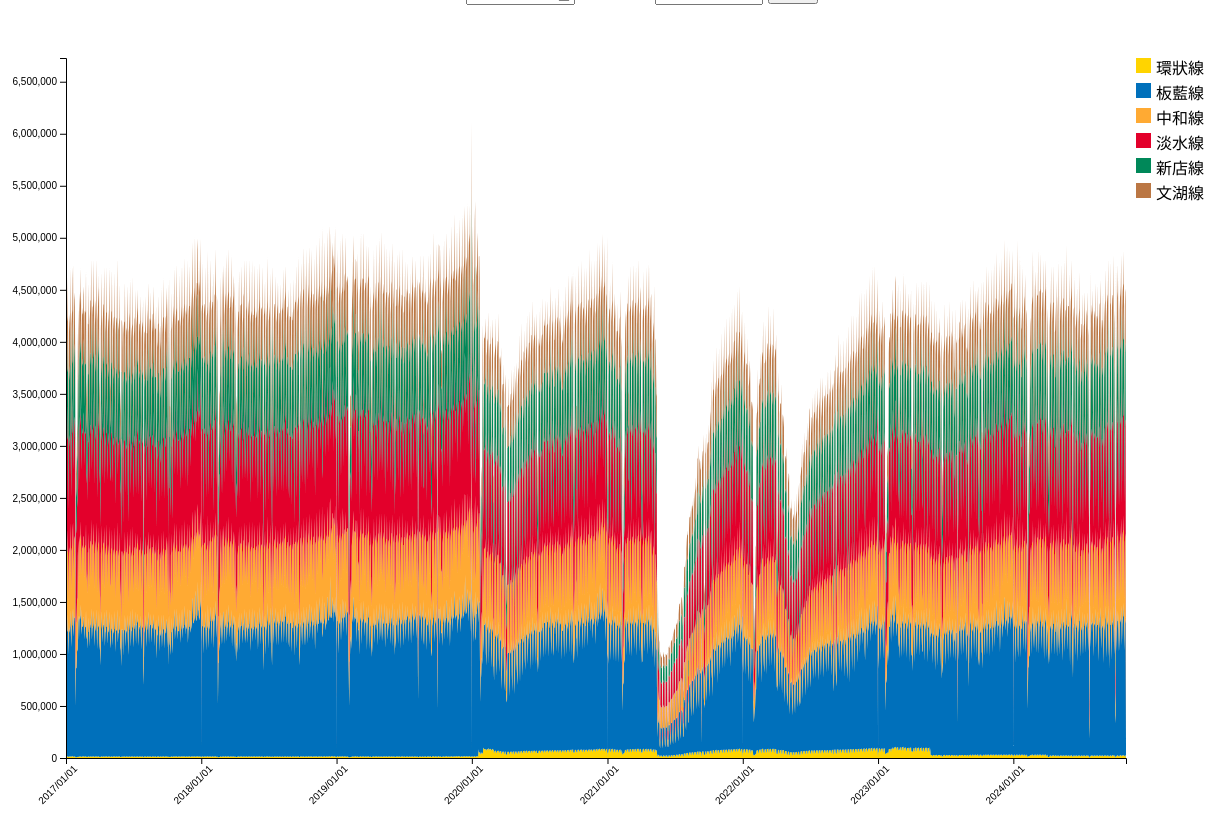
D3 v4 page, settled after 480 driven frames (8 s of simulated time); the page loaded 1 data file(s).


// ── graph3.js
// 設定 SVG 容器尺寸與邊距
const margin = { top: 50, right: 80, bottom: 50, left: 60 };
const width = 1200 - margin.left - margin.right;
const height = 800 - margin.top - margin.bottom;

const svg = d3.select("svg")
    .append("g")
    .attr("transform", `translate(${margin.left},${margin.top})`);

// 定義顏色與名稱
const lineInfo = {
    "Yellow": { name: "環狀線", color: "#FFD400" },
    "Blue": { name: "板藍線", color: "#0070BB" },
    "Orange": { name: "中和線", color: "#FFAA33" },
    "Red": { name: "淡水線", color: "#E3002B" },
    "Green": { name: "新店線", color: "#008859" },
    "Brown": { name: "文湖線", color: "#BB7744" }
};

const color = d3.scaleOrdinal()
    .domain(Object.keys(lineInfo))
    .range(Object.values(lineInfo).map(d => d.color));

// 定義縮放
const xScale = d3.scaleTime().range([0, width]);
const yScale = d3.scaleLinear().range([height, 0]);

// 堆疊生成器
const stack = d3.stack().keys(Object.keys(lineInfo));

// 區域生成器
const area = d3.area()
    .x(d => xScale(new Date(d.data.Date)))
    .y0(d => yScale(d[0]))
    .y1(d => yScale(d[1]));

// 加入 tooltip
const tooltip = d3.select("body").append("div")
    .attr("class", "tooltip")
    .style("opacity", 0);

// 讀取資料
d3.csv("data/all_year.csv", d3.autoType).then(data => {
    // 設定縮放域
    const dateExtent = d3.extent(data, d => new Date(d.Date));
    xScale.domain(dateExtent);
    yScale.domain([0, d3.max(data, d => 
        Object.values(d).slice(1).pop() * 1.1 // 增加 10% 的空間
    )]);

    // 初始化日期選擇器
    d3.select("#start-date").attr("min", d3.timeFormat("%Y-%m-%d")(dateExtent[0]));
    d3.select("#start-date").attr("max", d3.timeFormat("%Y-%m-%d")(dateExtent[1]));
    d3.select("#end-date").attr("min", d3.timeFormat("%Y-%m-%d")(dateExtent[0]));
    d3.select("#end-date").attr("max", d3.timeFormat("%Y-%m-%d")(dateExtent[1]));
    d3.select("#start-date").property("value", d3.timeFormat("%Y-%m-%d")(dateExtent[0]));
    d3.select("#end-date").property("value", d3.timeFormat("%Y-%m-%d")(dateExtent[1]));
    
    // 加入 brush
    const brush = d3.brushX()
        .extent([[0, 0], [width, height]])
        .on("end", updateChart);

    svg.append("g")
        .attr("class", "brush")
        .call(brush);

    // 堆疊資料
    const stackedData = stack(data);

    function mouseMove(event, d) {
        const date = xScale.invert(d3.mouse(this)[0]);
        const passengers = data.find(d => d.Date.getFullYear() === date.getFullYear() && d.Date.getMonth() === date.getMonth() && d.Date.getDate() === date.getDate());
        const weekday = d3.timeFormat("%a")(date); // 取得星期幾
        tooltip.transition()
            .duration(200)
            .style("opacity", .9);
        tooltip.html(`<strong>${d3.timeFormat("%Y/%m/%d")(date)} (${weekday})</strong><br>人次: ${passengers["Total"].toLocaleString()}`)
            .style("left", (d3.event.pageX + 10) + "px")
            .style("top", (d3.event.pageY - 28) + "px");
    }

    // 繪製堆疊區域
    svg.selectAll(".layer")
        .data(stackedData)
        .join("path")
        .attr("class", "layer")
        .attr("fill", d => color(d.key))
        .attr("d", area)
        .on("mousemove", (event, d) => {
            const date = xScale.invert(event.offsetX - margin.left);
            const passengers = data.find(d => d.Date.getFullYear() === date.getFullYear() && d.Date.getMonth() === date.getMonth() && d.Date.getDate() === date.getDate());
            const weekday = d3.timeFormat("%a")(date); // 取得星期幾
            tooltip.transition()
                .duration(200)
                .style("opacity", .9);
            tooltip.html(`<strong>${d3.timeFormat("%Y/%m/%d")(date)} (${weekday})</strong><br>${lineInfo[d.key].name}<br>人次: ${passengers[d.key].toLocaleString()}`)
                .style("left", (event.pageX + 10) + "px")
                .style("top", (event.pageY - 28) + "px");
        })
        .on("mouseout", (d) => {
            tooltip.transition()
                .duration(500)
                .style("opacity", 0);
        })
        .transition()
        .duration(1000)
        .attr("d", area);

    // 加入白底長方形
    svg.append("rect")
        .attr("x", -margin.left)
        .attr("y", -margin.top)
        .attr("width", margin.left)
        .attr("height", height + margin.top + margin.bottom)
        .attr("fill", "white");

    svg.append("rect")
        .attr("x", width)
        .attr("y", -margin.top)
        .attr("width", margin.right)
        .attr("height", height + margin.top + margin.bottom)
        .attr("fill", "white");

    // 繪製 X 軸
    svg.append("g")
        .attr("transform", `translate(0,${height})`)
        .attr("class", "x-axis")
        .call(d3.axisBottom(xScale).tickFormat(d3.timeFormat("%Y/%m/%d")))
        .selectAll("text")
        .attr("transform", "rotate(-45)")
        .style("text-anchor", "end");

    // 繪製 Y 軸
    svg.append("g")
        .attr("class", "y-axis")
        .call(d3.axisLeft(yScale));

    // 加入圖例
    const legend = svg.append("g")
        .attr("transform", `translate(${width + 10}, 0)`);

    legend.selectAll("rect")
        .data(Object.keys(lineInfo))
        .join("rect")
        .attr("x", 0)
        .attr("y", (d, i) => i * 25)
        .attr("width", 15)
        .attr("height", 15)
        .attr("fill", d => lineInfo[d].color);

    legend.selectAll("text")
        .data(Object.keys(lineInfo))
        .join("text")
        .attr("x", 20)
        .attr("y", (d, i) => i * 25 + 12)
        .text(d => lineInfo[d].name)
        .style("font-size", "16px")
        .attr("alignment-baseline", "middle");

    // 更新圖表
    function updateChart(event) {
        const extent = event.selection;
        if (!extent) return;

        const selectedRange = extent.map(xScale.invert);
        xScale.domain(selectedRange);

        svg.selectAll(".layer")
            .transition()
            .duration(1000)
            .attr("d", area);

        svg.select(".x-axis")
            .transition()
            .duration(1000)
            .call(d3.axisBottom(xScale).tickFormat(d3.timeFormat("%Y/%m/%d")));

        d3.select(".brush").call(brush.move, null);

        // 更新日期選擇器
        d3.select("#start-date").property("value", d3.timeFormat("%Y-%m-%d")(selectedRange[0]));
        d3.select("#end-date").property("value", d3.timeFormat("%Y-%m-%d")(selectedRange[1]));
        

        // 鎖起 end date 以後的日期
        d3.select("#start-date").attr("max", d3.timeFormat("%Y-%m-%d")(new Date(selectedRange[1].getTime() - 86400000))); // 前一天

        // 鎖起 start date 以前的日期
        d3.select("#end-date").attr("min", d3.timeFormat("%Y-%m-%d")(new Date(selectedRange[0].getTime() + 86400000))); // 後一天
    }

    // 更新選擇時間
    function updateDateRange() {
        const startDate = new Date(d3.select("#start-date").property("value"));
        const endDate = new Date(d3.select("#end-date").property("value"));

        // 確保 start date 不會在 end date 之後
        if (startDate >= endDate) {
            alert("Start date cannot be on or after end date.");
            d3.select("#start-date").property("value", d3.timeFormat("%Y-%m-%d")(new Date(endDate.getTime() - 86400000))); // 前一天
            return;
        }

        // 鎖起 end date 以後的日期
        d3.select("#start-date").attr("max", d3.timeFormat("%Y-%m-%d")(new Date(endDate.getTime() - 86400000))); // 前一天

        // 鎖起 start date 以前的日期
        d3.select("#end-date").attr("min", d3.timeFormat("%Y-%m-%d")(new Date(startDate.getTime() + 86400000))); // 後一天

        xScale.domain([startDate, endDate]);

        svg.selectAll(".layer")
            .transition()
            .duration(1000)
            .attr("d", area);

        svg.select(".x-axis")
            .transition()
            .duration(1000)
            .call(d3.axisBottom(xScale).tickFormat(d3.timeFormat("%Y/%m/%d")));

        // 更新 y 軸範圍
        const filteredData = data.filter(d => new Date(d.Date) >= startDate && new Date(d.Date) <= endDate);
        yScale.domain([0, d3.max(filteredData, d => 
            Object.values(d).slice(1).pop() * 1.1 // 增加 10% 的空間
        )]);

        svg.select(".y-axis")
            .transition()
            .duration(1000)
            .call(d3.axisLeft(yScale));
    }

    d3.select("#start-date").on("change", updateDateRange);
    d3.select("#end-date").on("change", updateDateRange);

    // 重置圖表
    d3.select("#reset-button").on("click", () => {
        xScale.domain(dateExtent);

        svg.selectAll(".layer")
            .transition()
            .duration(1000)
            .attr("d", area);

        svg.select(".x-axis")
            .transition()
            .duration(1000)
            .call(d3.axisBottom(xScale).tickFormat(d3.timeFormat("%Y/%m/%d")));

        yScale.domain([0, d3.max(data, d => 
            Object.values(d).slice(1).pop() * 1.1 // 增加 10% 的空間
        )]);

        svg.select(".y-axis")
            .transition()
            .duration(1000)
            .call(d3.axisLeft(yScale));

        d3.select("#start-date").property("value", d3.timeFormat("%Y-%m-%d")(dateExtent[0]));
        d3.select("#end-date").property("value", d3.timeFormat("%Y-%m-%d")(dateExtent[1]));
    });
});

### data: data/all_year.csv
Date, Yellow, Red, Orange, Blue, Green, Brown, Total
2017-01-01, 9584, 1173713, 552875, 1130424, 568354, 328338, 3763288
2017-01-02, 9494, 929926, 505435, 1005342, 467140, 305038, 3222375
2017-01-03, 14958, 1074523, 751600, 1200670, 647672, 480926, 4170349
2017-01-04, 15012, 1087352, 761506, 1199088, 652403, 487524, 4202885
2017-01-05, 15248, 1090016, 768780, 1213264, 659439, 493928, 4240675
2017-01-06, 17008, 1188518, 815372, 1361564, 715476, 530766, 4628704
2017-01-07, 12887, 1037150, 659629, 1199170, 596962, 369468, 3875266
2017-01-08, 10012, 870446, 519653, 985808, 461910, 287674, 3135503
2017-01-09, 14782, 1042036, 744638, 1185918, 633441, 469704, 4090519
2017-01-10, 14958, 1060686, 759520, 1206441, 649916, 486518, 4178039
2017-01-11, 15568, 1069440, 767797, 1223860, 658096, 493740, 4228501
2017-01-12, 15402, 1080192, 771497, 1244401, 666421, 498529, 4276442
2017-01-13, 16774, 1164494, 839822, 1402646, 744546, 549748, 4718030
2017-01-14, 11784, 991433, 658220, 1233651, 598016, 373708, 3866812
2017-01-15, 11066, 888213, 559185, 1055046, 497480, 304594, 3315584
2017-01-16, 14756, 1054698, 746903, 1225260, 657707, 470868, 4170192
2017-01-17, 15726, 1091382, 752582, 1248972, 670284, 490482, 4269428
2017-01-18, 15945, 1093696, 766776, 1265728, 676464, 489473, 4308082
2017-01-19, 16460, 1157126, 811614, 1365140, 731516, 517696, 4599552
2017-01-20, 16542, 1218137, 820116, 1423365, 734665, 519828, 4732653
2017-01-21, 12316, 1089232, 669994, 1257126, 620566, 375130, 4024364
2017-01-22, 10317, 1022646, 580483, 1158580, 557089, 330518, 3659633
2017-01-23, 14936, 1134912, 764590, 1327356, 681808, 480363, 4403965
2017-01-24, 15349, 1149906, 773261, 1344917, 697900, 493700, 4475033
2017-01-25, 15022, 1086440, 753354, 1330254, 675158, 479958, 4340186
2017-01-26, 12258, 949348, 652589, 1204681, 575365, 406571, 3800812
2017-01-27, 5100, 444746, 275490, 496064, 215986, 143876, 1581262
2017-01-28, 7268, 842036, 445219, 860477, 351438, 225102, 2731540
2017-01-29, 7569, 898282, 437546, 853208, 369818, 242750, 2809173
2017-01-30, 7556, 880244, 439786, 955588, 384890, 242838, 2910902
2017-01-31, 9318, 959184, 492836, 1037081, 439863, 279845, 3218127
2017-02-01, 8721, 887799, 495330, 1013927, 440775, 280254, 3126806
2017-02-02, 12403, 1022640, 676159, 1247262, 597614, 421244, 3977322
2017-02-03, 13222, 1121414, 718130, 1354169, 647689, 461412, 4316036
2017-02-04, 10243, 1030689, 624241, 1313114, 642373, 358896, 3979556
2017-02-05, 8610, 901182, 544046, 1124496, 536112, 303466, 3417912
2017-02-06, 14444, 1075034, 740986, 1316329, 676941, 462284, 4286018
2017-02-07, 14884, 1124310, 757898, 1332010, 688886, 483270, 4401258
2017-02-08, 15456, 1159308, 772804, 1353934, 698601, 485292, 4485395
2017-02-09, 14870, 1110931, 758532, 1314855, 686590, 468588, 4354366
2017-02-10, 15180, 1196395, 805875, 1456582, 737624, 502905, 4714561
2017-02-11, 10860, 1062807, 661628, 1377383, 707752, 374353, 4194783
2017-02-12, 10401, 1007550, 574895, 1174045, 575764, 308873, 3651528
2017-02-13, 14874, 1098503, 740402, 1229700, 653334, 464598, 4201411
2017-02-14, 15330, 1124457, 756363, 1275981, 668712, 488730, 4329573
2017-02-15, 14938, 1104962, 757842, 1243673, 659258, 481935, 4262608
2017-02-16, 15054, 1108396, 756102, 1247772, 667640, 484549, 4279513
2017-02-17, 15736, 1187048, 785180, 1335464, 704075, 506467, 4533970
2017-02-18, 14580, 1170890, 762604, 1343554, 693197, 468066, 4452891
2017-02-19, 10500, 1078872, 590749, 1129068, 558600, 348628, 3716417
2017-02-20, 15058, 1104997, 768798, 1224924, 652271, 485390, 4251438
2017-02-21, 15368, 1114202, 776096, 1235554, 662045, 498622, 4301887
2017-02-22, 15372, 1073766, 780150, 1244028, 665870, 499147, 4278333
2017-02-23, 15534, 1079504, 783236, 1249118, 674652, 503136, 4305180
2017-02-24, 16384, 1165923, 839544, 1401522, 729114, 535327, 4687814
2017-02-25, 10820, 934080, 602357, 1192894, 542665, 327842, 3610658
2017-02-26, 9138, 943676, 553832, 1132052, 513794, 286638, 3439130
2017-02-27, 10176, 1074803, 589558, 1171930, 524201, 330934, 3701602
2017-02-28, 8591, 885610, 531452, 1040458, 470096, 292830, 3229037
2017-03-01, 14854, 1071008, 766344, 1195937, 650690, 477707, 4176540
... 2,808 more rows